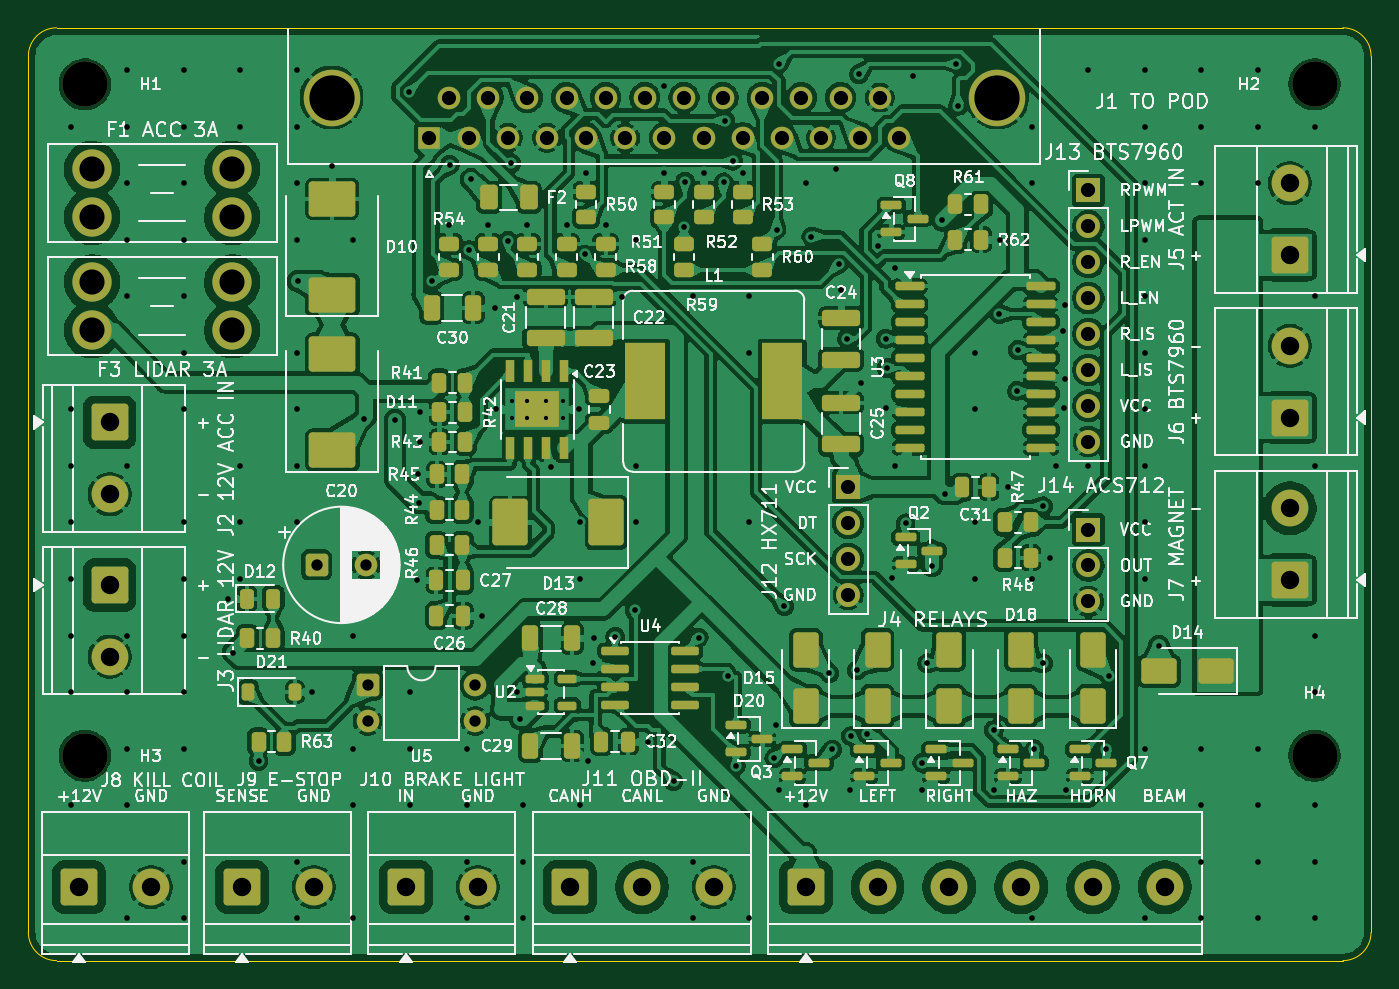
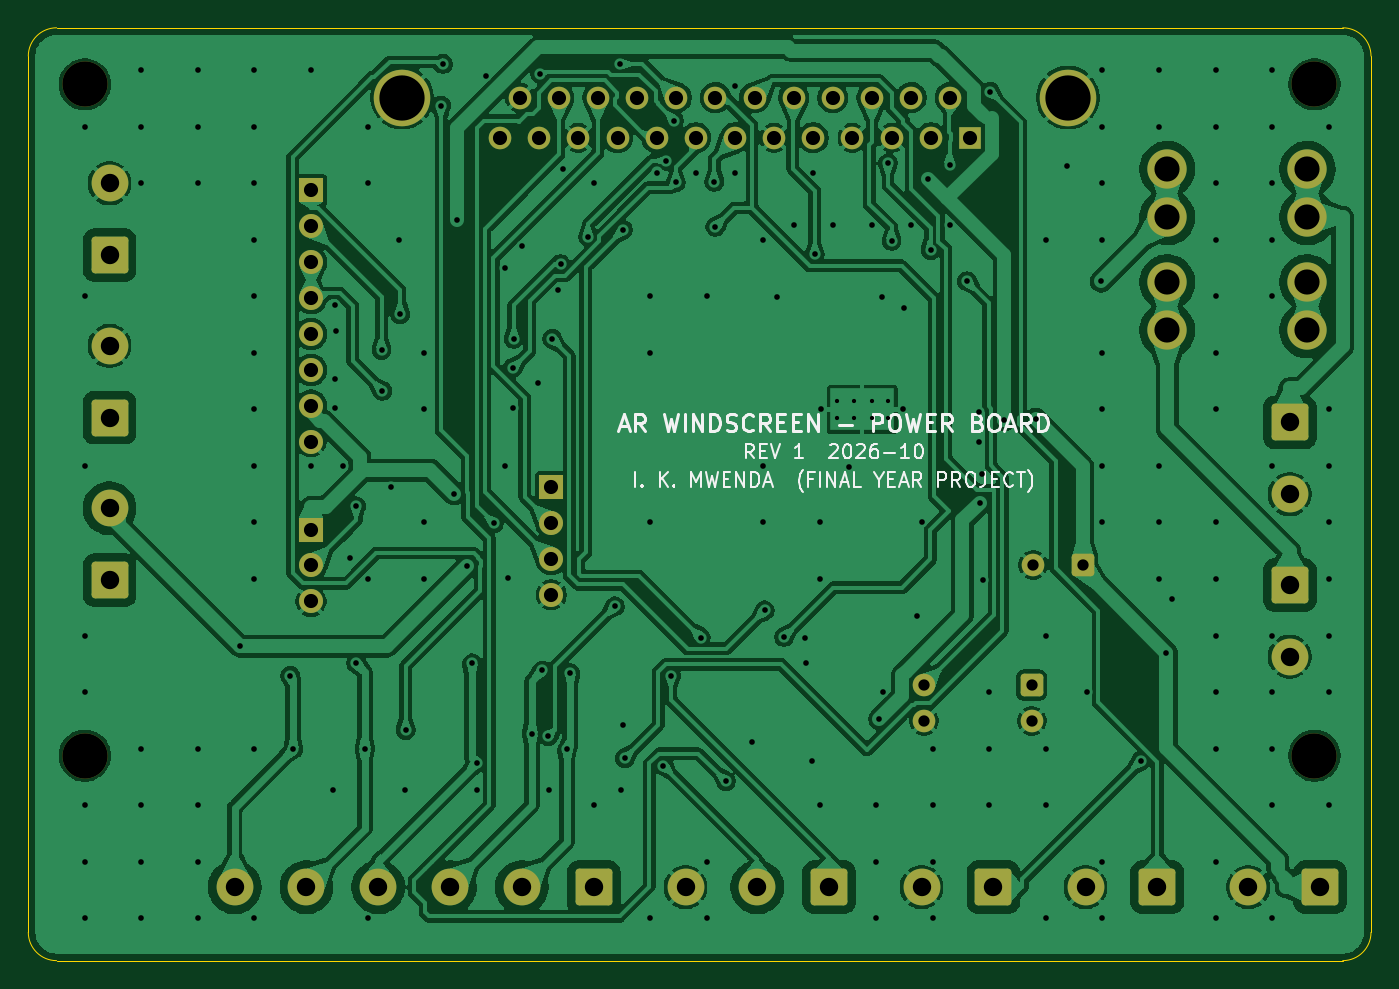
Circuit board: 11 layer files. Board 95.0 x 66.0 mm.
- bottom_copper: power_board-B_Cu.gbl (336360 bytes)
- bottom_mask: power_board-B_Mask.gbs (4091 bytes)
- paste: power_board-B_Paste.gbp (453 bytes)
- bottom_silk: power_board-B_Silkscreen.gbo (25631 bytes)
- outline: power_board-Edge_Cuts.gm1 (899 bytes)
- top_copper: power_board-F_Cu.gtl (651186 bytes)
- top_mask: power_board-F_Mask.gts (11243 bytes)
- paste: power_board-F_Paste.gtp (8140 bytes)
- top_silk: power_board-F_Silkscreen.gto (208095 bytes)
- drill: power_board-NPTH.drl (370 bytes)
- drill: power_board-PTH.drl (4634 bytes)

=== bottom_copper: power_board-B_Cu.gbl (336360 bytes, source omitted) ===
=== bottom_mask: power_board-B_Mask.gbs ===
%TF.GenerationSoftware,KiCad,Pcbnew,10.0.1*%
%TF.CreationDate,2026-10-16T11:37:59+03:00*%
%TF.ProjectId,power_board,706f7765-725f-4626-9f61-72642e6b6963,1*%
%TF.SameCoordinates,Original*%
%TF.FileFunction,Soldermask,Bot*%
%TF.FilePolarity,Negative*%
%FSLAX46Y46*%
G04 Gerber Fmt 4.6, Leading zero omitted, Abs format (unit mm)*
G04 Created by KiCad (PCBNEW 10.0.1) date 2026-10-16 11:37:59*
%MOMM*%
%LPD*%
G01*
G04 APERTURE LIST*
G04 Aperture macros list*
%AMRoundRect*
0 Rectangle with rounded corners*
0 $1 Rounding radius*
0 $2 $3 $4 $5 $6 $7 $8 $9 X,Y pos of 4 corners*
0 Add a 4 corners polygon primitive as box body*
4,1,4,$2,$3,$4,$5,$6,$7,$8,$9,$2,$3,0*
0 Add four circle primitives for the rounded corners*
1,1,$1+$1,$2,$3*
1,1,$1+$1,$4,$5*
1,1,$1+$1,$6,$7*
1,1,$1+$1,$8,$9*
0 Add four rect primitives between the rounded corners*
20,1,$1+$1,$2,$3,$4,$5,0*
20,1,$1+$1,$4,$5,$6,$7,0*
20,1,$1+$1,$6,$7,$8,$9,0*
20,1,$1+$1,$8,$9,$2,$3,0*%
G04 Aperture macros list end*
%ADD10RoundRect,0.250000X-1.050000X1.050000X-1.050000X-1.050000X1.050000X-1.050000X1.050000X1.050000X0*%
%ADD11C,2.600000*%
%ADD12RoundRect,0.250000X-0.550000X-0.550000X0.550000X-0.550000X0.550000X0.550000X-0.550000X0.550000X0*%
%ADD13C,1.600000*%
%ADD14RoundRect,0.250000X1.050000X-1.050000X1.050000X1.050000X-1.050000X1.050000X-1.050000X-1.050000X0*%
%ADD15RoundRect,0.250000X-1.050000X-1.050000X1.050000X-1.050000X1.050000X1.050000X-1.050000X1.050000X0*%
%ADD16C,3.200000*%
%ADD17R,1.700000X1.700000*%
%ADD18C,1.700000*%
%ADD19R,1.600000X1.600000*%
%ADD20C,4.000000*%
%ADD21C,2.780000*%
G04 APERTURE END LIST*
D10*
%TO.C,J3*%
X5750000Y26580000D03*
D11*
X5750000Y21500000D03*
%TD*%
D12*
%TO.C,U5*%
X24000000Y19500000D03*
D13*
X24000000Y16960000D03*
X31620000Y16960000D03*
X31620000Y19500000D03*
%TD*%
D12*
%TO.C,C20*%
X20400000Y28000000D03*
D13*
X23900000Y28000000D03*
%TD*%
D14*
%TO.C,J5*%
X89250000Y49920000D03*
D11*
X89250000Y55000000D03*
%TD*%
D15*
%TO.C,J9*%
X15120000Y5200000D03*
D11*
X20200000Y5200000D03*
%TD*%
D16*
%TO.C,H1*%
X4000000Y62000000D03*
%TD*%
D14*
%TO.C,J7*%
X89250000Y26920000D03*
D11*
X89250000Y32000000D03*
%TD*%
D15*
%TO.C,J8*%
X3600000Y5200000D03*
D11*
X8680000Y5200000D03*
%TD*%
D15*
%TO.C,J11*%
X38340000Y5200000D03*
D11*
X43420000Y5200000D03*
X48500000Y5200000D03*
%TD*%
D15*
%TO.C,J10*%
X26720000Y5200000D03*
D11*
X31800000Y5200000D03*
%TD*%
D17*
%TO.C,J12*%
X58000000Y33500000D03*
D18*
X58000000Y30960000D03*
X58000000Y28420000D03*
X58000000Y25880000D03*
%TD*%
D19*
%TO.C,J1*%
X28380000Y58220000D03*
D13*
X31150000Y58220000D03*
X33920000Y58220000D03*
X36690000Y58220000D03*
X39460000Y58220000D03*
X42230000Y58220000D03*
X45000000Y58220000D03*
X47770000Y58220000D03*
X50540000Y58220000D03*
X53310000Y58220000D03*
X56080000Y58220000D03*
X58850000Y58220000D03*
X61620000Y58220000D03*
X29765000Y61060000D03*
X32535000Y61060000D03*
X35305000Y61060000D03*
X38075000Y61060000D03*
X40845000Y61060000D03*
X43615000Y61060000D03*
X46385000Y61060000D03*
X49155000Y61060000D03*
X51925000Y61060000D03*
X54695000Y61060000D03*
X57465000Y61060000D03*
X60235000Y61060000D03*
D20*
X68550000Y61060000D03*
X21450000Y61060000D03*
%TD*%
D16*
%TO.C,H4*%
X91000000Y14500000D03*
%TD*%
D21*
%TO.C,F1*%
X4500000Y56000000D03*
X4500000Y52600000D03*
X14420000Y56000000D03*
X14420000Y52600000D03*
%TD*%
D10*
%TO.C,J2*%
X5750000Y38080000D03*
D11*
X5750000Y33000000D03*
%TD*%
D14*
%TO.C,J6*%
X89250000Y38420000D03*
D11*
X89250000Y43500000D03*
%TD*%
D17*
%TO.C,J13*%
X75000000Y54500000D03*
D18*
X75000000Y51960000D03*
X75000000Y49420000D03*
X75000000Y46880000D03*
X75000000Y44340000D03*
X75000000Y41800000D03*
X75000000Y39260000D03*
X75000000Y36720000D03*
%TD*%
D16*
%TO.C,H2*%
X91000000Y62000000D03*
%TD*%
%TO.C,H3*%
X4000000Y14500000D03*
%TD*%
D21*
%TO.C,F3*%
X4500000Y48000000D03*
X4500000Y44600000D03*
X14420000Y48000000D03*
X14420000Y44600000D03*
%TD*%
D15*
%TO.C,J4*%
X55000000Y5200000D03*
D11*
X60080000Y5200000D03*
X65160000Y5200000D03*
X70240000Y5200000D03*
X75320000Y5200000D03*
X80400000Y5200000D03*
%TD*%
D17*
%TO.C,J14*%
X75000000Y30500000D03*
D18*
X75000000Y27960000D03*
X75000000Y25420000D03*
%TD*%
M02*

=== paste: power_board-B_Paste.gbp ===
%TF.GenerationSoftware,KiCad,Pcbnew,10.0.1*%
%TF.CreationDate,2026-10-16T11:37:59+03:00*%
%TF.ProjectId,power_board,706f7765-725f-4626-9f61-72642e6b6963,1*%
%TF.SameCoordinates,Original*%
%TF.FileFunction,Paste,Bot*%
%TF.FilePolarity,Positive*%
%FSLAX46Y46*%
G04 Gerber Fmt 4.6, Leading zero omitted, Abs format (unit mm)*
G04 Created by KiCad (PCBNEW 10.0.1) date 2026-10-16 11:37:59*
%MOMM*%
%LPD*%
G01*
G04 APERTURE LIST*
G04 APERTURE END LIST*
M02*

=== bottom_silk: power_board-B_Silkscreen.gbo (25631 bytes, source omitted) ===
=== outline: power_board-Edge_Cuts.gm1 ===
%TF.GenerationSoftware,KiCad,Pcbnew,10.0.1*%
%TF.CreationDate,2026-10-16T11:37:59+03:00*%
%TF.ProjectId,power_board,706f7765-725f-4626-9f61-72642e6b6963,1*%
%TF.SameCoordinates,Original*%
%TF.FileFunction,Profile,NP*%
%FSLAX46Y46*%
G04 Gerber Fmt 4.6, Leading zero omitted, Abs format (unit mm)*
G04 Created by KiCad (PCBNEW 10.0.1) date 2026-10-16 11:37:59*
%MOMM*%
%LPD*%
G01*
G04 APERTURE LIST*
%TA.AperFunction,Profile*%
%ADD10C,0.100000*%
%TD*%
G04 APERTURE END LIST*
D10*
X0Y64000000D02*
G75*
G02*
X2000000Y66000000I2000700J-700D01*
G01*
X0Y2000000D02*
X0Y64000000D01*
X2000000Y66000000D02*
X93000000Y66000000D01*
X2000000Y0D02*
G75*
G02*
X0Y2000000I700J2000700D01*
G01*
X93000000Y66000000D02*
G75*
G02*
X95000000Y64000000I-700J-2000700D01*
G01*
X93000000Y0D02*
X2000000Y0D01*
X95000000Y64000000D02*
X95000000Y2000000D01*
X95000000Y2000000D02*
G75*
G02*
X93000000Y0I-2000700J700D01*
G01*
M02*

=== top_copper: power_board-F_Cu.gtl (651186 bytes, source omitted) ===
=== top_mask: power_board-F_Mask.gts (11243 bytes, source omitted) ===
=== paste: power_board-F_Paste.gtp (8140 bytes, source omitted) ===
=== top_silk: power_board-F_Silkscreen.gto (208095 bytes, source omitted) ===
=== drill: power_board-NPTH.drl ===
M48
; DRILL file KiCad 10.0.1 date 2026-10-16T11:38:00
; FORMAT={-:-/ absolute / metric / decimal}
; #@! TF.CreationDate,2026-10-16T11:38:00+03:00
; #@! TF.GenerationSoftware,Kicad,Pcbnew,10.0.1
; #@! TF.FileFunction,NonPlated,1,2,NPTH
FMAT,2
METRIC
; #@! TA.AperFunction,NonPlated,NPTH,ComponentDrill
T1C3.200
%
G90
G05
T1
X4.0Y62.0
X4.0Y14.5
X91.0Y62.0
X91.0Y14.5
M30

=== drill: power_board-PTH.drl ===
M48
; DRILL file KiCad 10.0.1 date 2026-10-16T11:38:00
; FORMAT={-:-/ absolute / metric / decimal}
; #@! TF.CreationDate,2026-10-16T11:38:00+03:00
; #@! TF.GenerationSoftware,Kicad,Pcbnew,10.0.1
; #@! TF.FileFunction,Plated,1,2,PTH
FMAT,2
METRIC
; #@! TA.AperFunction,Plated,PTH,ComponentDrill
T1C0.300
; #@! TA.AperFunction,Plated,PTH,ViaDrill
T2C0.400
; #@! TA.AperFunction,Plated,PTH,ComponentDrill
T3C0.800
; #@! TA.AperFunction,Plated,PTH,ComponentDrill
T4C1.000
; #@! TA.AperFunction,Plated,PTH,ComponentDrill
T5C1.300
; #@! TA.AperFunction,Plated,PTH,ComponentDrill
T6C1.780
; #@! TA.AperFunction,Plated,PTH,ComponentDrill
T7C3.200
%
G90
G05
T1
X34.2Y39.6
X34.2Y38.4
X35.3Y39.6
X35.3Y38.4
X36.6Y39.6
X36.6Y38.4
X37.8Y39.6
X37.8Y38.4
T2
X3.0Y59.0
X3.0Y39.0
X3.0Y35.0
X3.0Y31.0
X3.0Y27.0
X3.0Y23.0
X3.0Y19.0
X3.0Y11.0
X7.0Y63.0
X7.0Y59.0
X7.0Y55.0
X7.0Y51.0
X7.0Y47.0
X7.0Y35.0
X7.0Y23.0
X7.0Y19.0
X7.0Y15.0
X7.0Y11.0
X7.0Y3.0
X11.0Y63.0
X11.0Y59.0
X11.0Y55.0
X11.0Y51.0
X11.0Y47.0
X11.0Y43.0
X11.0Y39.0
X11.0Y31.0
X11.0Y27.0
X11.0Y23.0
X11.0Y19.0
X11.0Y15.0
X11.0Y7.0
X11.0Y3.0
X14.112Y25.6
X14.483Y21.796
X15.0Y63.0
X15.0Y59.0
X15.0Y35.0
X15.0Y31.0
X15.0Y27.0
X16.289Y14.122
X19.0Y63.0
X19.0Y59.0
X19.0Y55.0
X19.0Y51.0
X19.0Y43.0
X19.0Y39.0
X19.0Y35.0
X19.0Y31.0
X19.0Y7.0
X19.0Y3.0
X19.097Y48.067
X20.1Y19.0
X21.5Y56.2
X23.0Y51.0
X23.0Y23.0
X23.0Y15.0
X23.0Y11.0
X23.0Y3.0
X23.723Y38.323
X25.954Y38.239
X26.943Y61.471
X27.0Y19.0
X27.0Y15.0
X27.0Y11.0
X27.475Y26.9
X27.537Y34.4
X27.653Y32.398
X27.737Y38.8
X27.737Y36.7
X28.588Y48.067
X29.77Y52.062
X29.814Y56.311
X31.0Y15.0
X31.0Y11.0
X31.0Y7.0
X31.0Y3.0
X31.155Y50.273
X31.316Y55.282
X31.8Y31.0
X32.125Y24.4
X32.54Y52.062
X33.025Y46.2
X33.1Y39.0
X33.925Y50.922
X34.181Y56.409
X34.55Y19.0
X34.6Y46.975
X34.779Y17.098
X35.0Y11.0
X35.0Y7.0
X35.0Y3.0
X35.31Y52.062
X36.961Y34.913
X38.08Y52.062
X38.95Y39.0
X39.0Y31.0
X39.0Y27.0
X39.0Y11.0
X39.363Y49.966
X39.46Y55.762
X39.571Y14.104
X39.951Y21.039
X40.025Y22.8
X40.85Y52.062
X41.525Y22.902
X42.0Y46.975
X42.895Y24.782
X43.0Y51.0
X43.0Y35.0
X43.0Y31.0
X43.825Y15.5
X44.985Y61.883
X45.0Y55.762
X45.647Y12.687
X46.39Y51.922
X46.468Y55.105
X47.0Y47.0
X47.0Y7.0
X47.0Y3.0
X47.427Y22.862
X47.77Y55.762
X49.191Y55.063
X49.32Y59.437
X49.525Y20.127
X49.856Y56.598
X50.062Y13.791
X50.54Y55.762
X51.0Y47.0
X51.0Y43.0
X51.0Y31.0
X51.0Y3.0
X52.783Y14.328
X52.919Y16.681
X52.933Y51.716
X53.088Y12.062
X53.104Y63.458
X53.495Y25.07
X55.0Y55.0
X55.0Y11.0
X55.394Y51.232
X56.664Y20.334
X56.877Y14.939
X57.145Y55.988
X57.337Y49.28
X57.5Y47.475
X57.931Y44.0
X58.168Y12.062
X58.204Y15.889
X58.621Y20.533
X58.779Y62.723
X58.914Y40.889
X59.35Y16.044
X60.088Y50.562
X60.652Y44.001
X60.704Y39.135
X60.734Y41.923
X61.088Y27.062
X61.293Y49.014
X61.293Y34.986
X62.062Y30.939
X62.607Y62.59
X63.248Y12.062
X63.253Y14.0
X63.59Y21.038
X63.938Y27.929
X64.67Y52.378
X64.865Y33.008
X65.667Y63.444
X65.797Y60.484
X67.0Y43.0
X67.0Y39.0
X67.0Y31.0
X67.0Y27.0
X68.294Y16.31
X68.328Y12.062
X68.694Y45.744
X68.763Y51.0
X69.325Y33.5
X69.951Y40.312
X70.009Y43.204
X71.0Y59.0
X71.0Y55.0
X71.0Y27.0
X71.0Y3.0
X71.177Y14.96
X71.799Y32.145
X71.81Y21.038
X72.263Y28.5
X72.707Y34.986
X73.2Y44.54
X73.296Y39.135
X73.31Y41.138
X73.325Y46.407
X73.408Y12.062
X75.0Y63.0
X75.0Y35.0
X76.257Y14.96
X76.469Y20.145
X79.0Y63.0
X79.0Y59.0
X79.0Y55.0
X79.0Y51.0
X79.0Y47.0
X79.0Y43.0
X79.0Y39.0
X79.0Y35.0
X79.0Y31.0
X79.0Y27.0
X79.0Y15.0
X79.0Y3.0
X80.0Y22.243
X83.0Y63.0
X83.0Y59.0
X83.0Y55.0
X83.0Y15.0
X83.0Y11.0
X83.0Y7.0
X83.0Y3.0
X87.0Y63.0
X87.0Y59.0
X87.0Y55.0
X87.0Y15.0
X87.0Y11.0
X87.0Y7.0
X87.0Y3.0
X91.0Y59.0
X91.0Y47.0
X91.0Y35.0
X91.0Y23.0
X91.0Y19.0
X91.0Y11.0
X91.0Y7.0
X91.0Y3.0
T3
X20.4Y28.0
X23.9Y28.0
X24.0Y19.5
X24.0Y16.96
X31.62Y19.5
X31.62Y16.96
T4
X28.38Y58.22
X29.765Y61.06
X31.15Y58.22
X32.535Y61.06
X33.92Y58.22
X35.305Y61.06
X36.69Y58.22
X38.075Y61.06
X39.46Y58.22
X40.845Y61.06
X42.23Y58.22
X43.615Y61.06
X45.0Y58.22
X46.385Y61.06
X47.77Y58.22
X49.155Y61.06
X50.54Y58.22
X51.925Y61.06
X53.31Y58.22
X54.695Y61.06
X56.08Y58.22
X57.465Y61.06
X58.0Y33.5
X58.0Y30.96
X58.0Y28.42
X58.0Y25.88
X58.85Y58.22
X60.235Y61.06
X61.62Y58.22
X75.0Y54.5
X75.0Y51.96
X75.0Y49.42
X75.0Y46.88
X75.0Y44.34
X75.0Y41.8
X75.0Y39.26
X75.0Y36.72
X75.0Y30.5
X75.0Y27.96
X75.0Y25.42
T5
X3.6Y5.2
X5.75Y38.08
X5.75Y33.0
X5.75Y26.58
X5.75Y21.5
X8.68Y5.2
X15.12Y5.2
X20.2Y5.2
X26.72Y5.2
X31.8Y5.2
X38.34Y5.2
X43.42Y5.2
X48.5Y5.2
X55.0Y5.2
X60.08Y5.2
X65.16Y5.2
X70.24Y5.2
X75.32Y5.2
X80.4Y5.2
X89.25Y55.0
X89.25Y49.92
X89.25Y43.5
X89.25Y38.42
X89.25Y32.0
X89.25Y26.92
T6
X4.5Y56.0
X4.5Y52.6
X4.5Y48.0
X4.5Y44.6
X14.42Y56.0
X14.42Y52.6
X14.42Y48.0
X14.42Y44.6
T7
X21.45Y61.06
X68.55Y61.06
M30
